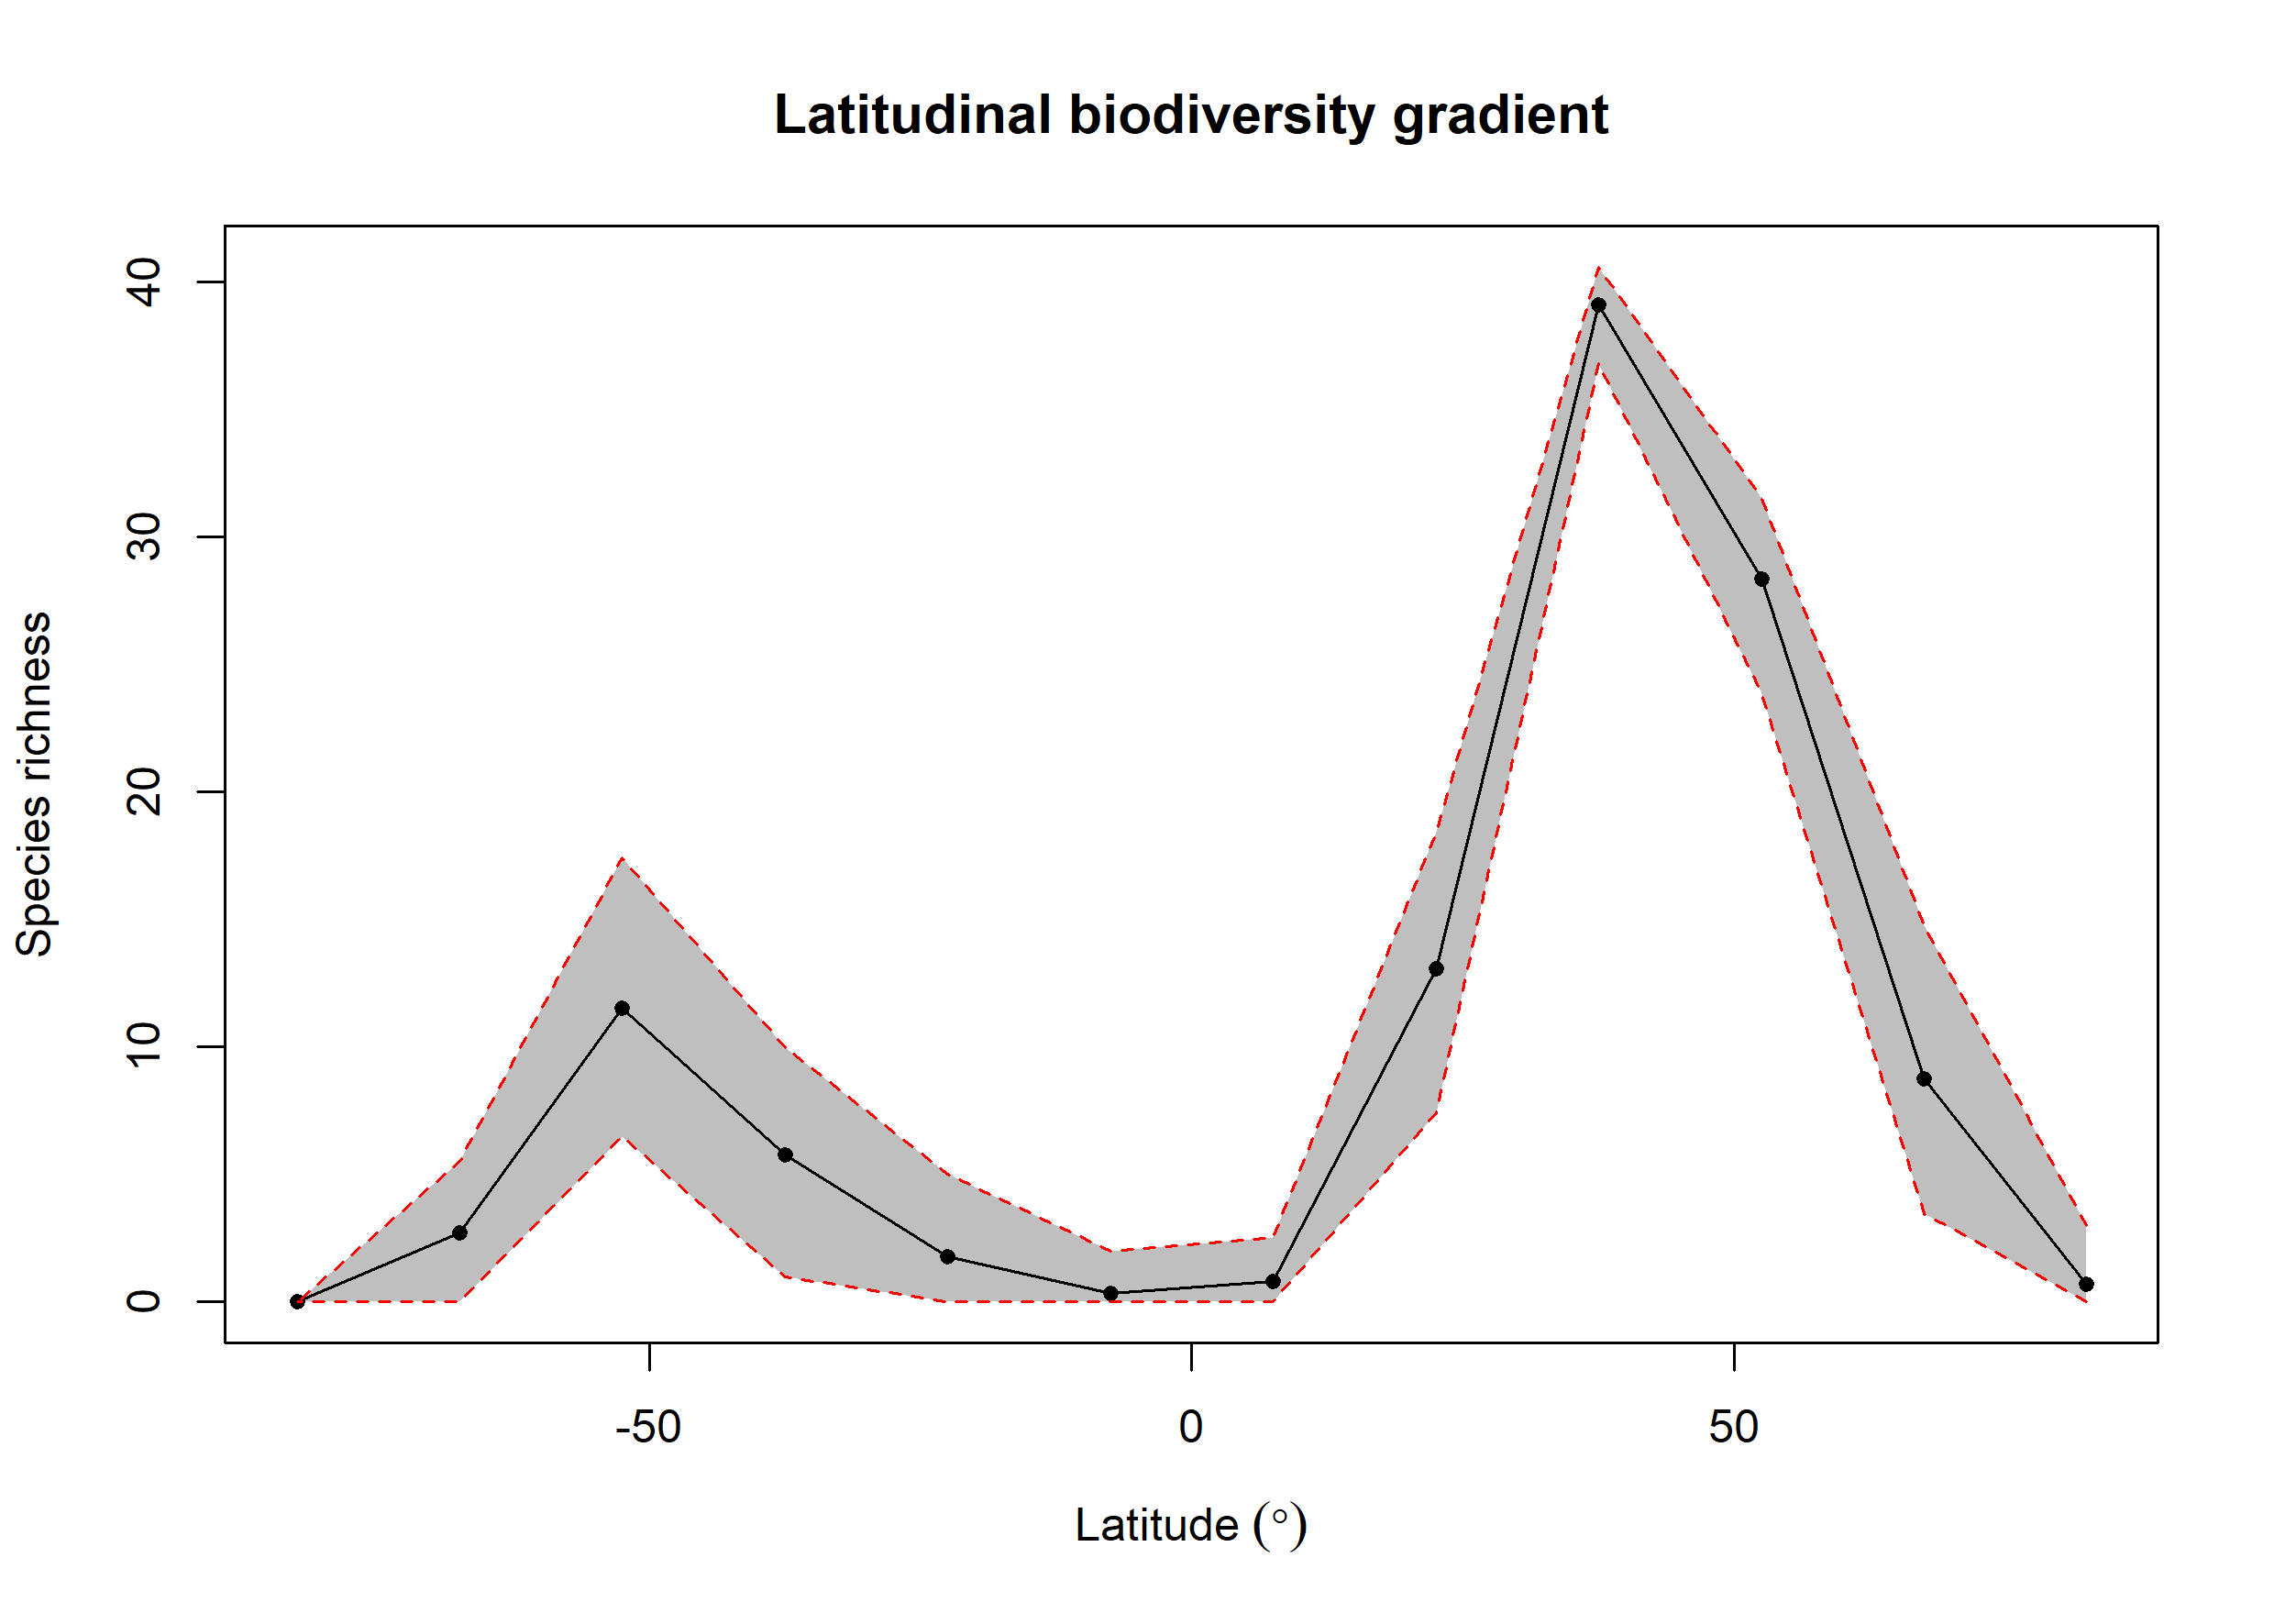

Values plotted in this chart, from the file beside it:
bin, max, min, mid, hemisphere, mean_richness, CI.Lower, CI.Upper
1, 90, 75, 82.5, N, 0.68, 0, 3
2, 75, 60, 67.5, N, 8.767, 3.475, 14.76
3, 60, 45, 52.5, N, 28.34, 23.85, 31.52
4, 45, 30, 37.5, N, 39.11, 36.8, 40.59
5, 30, 15, 22.5, N, 13.05, 7.428, 18.44
6, 15, 0, 7.5, N, 0.82, 0, 2.525
7, 0, -15, -7.5, S, 0.34, 0, 2
8, -15, -30, -22.5, S, 1.79, 0, 5
9, -30, -45, -37.5, S, 5.781, 1, 9.96
10, -45, -60, -52.5, S, 11.54, 6.47, 17.43
11, -60, -75, -67.5, S, 2.72, 0, 5.52
12, -75, -90, -82.5, S, NA, NA, NA
